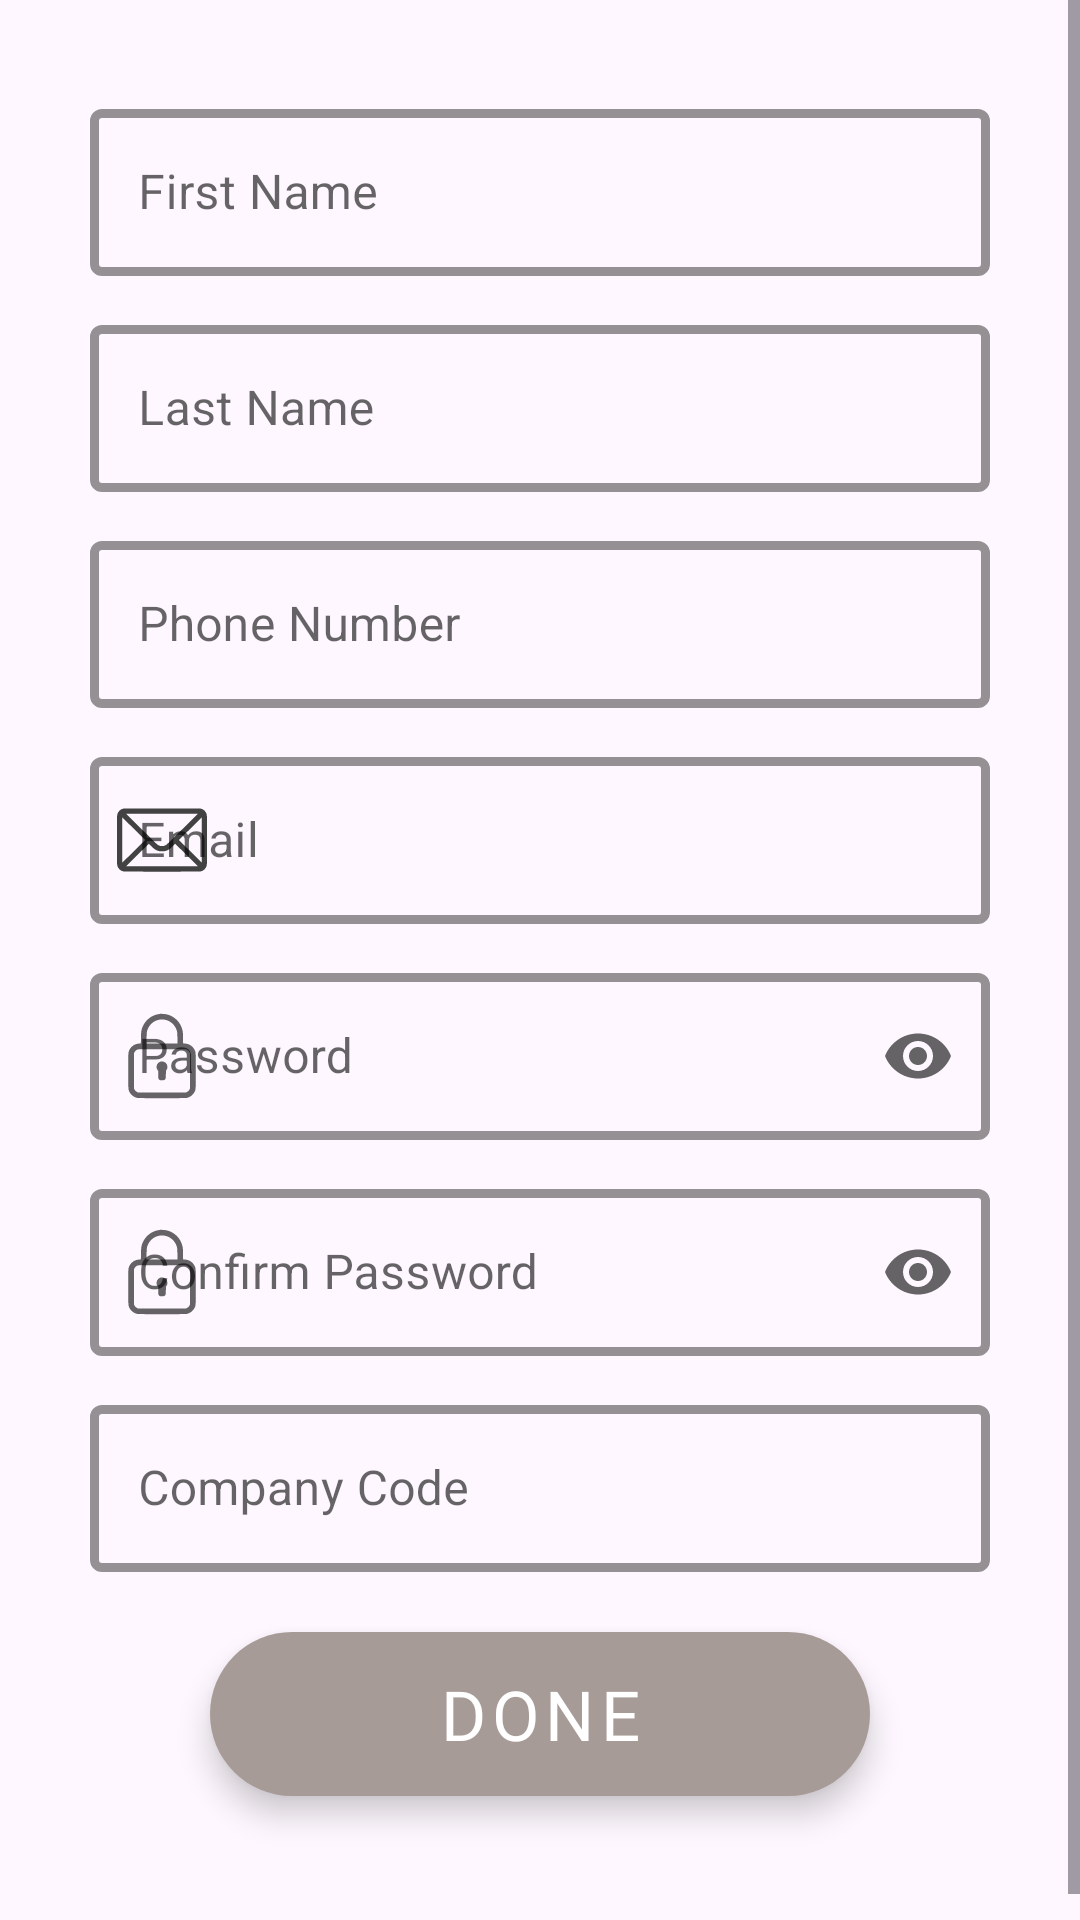

Here is an Android app screen rendered from its layout file. Give the layout XML and the strings, colors and styles it references.
<!-- AndroidManifest.xml: application theme Theme.WorkSlateApp -->
<!-- res/layout/fragment_sign_up.xml -->
<?xml version="1.0" encoding="utf-8"?>
<ScrollView xmlns:android="http://schemas.android.com/apk/res/android"
    xmlns:tools="http://schemas.android.com/tools"
    android:layout_width="match_parent"
    android:layout_height="match_parent"
    xmlns:app="http://schemas.android.com/apk/res-auto"
    tools:context=".Fragments.SignUpFragment">

    <LinearLayout
        android:id="@+id/logIn_LL_register"
        android:padding="30dp"
        android:layout_width="match_parent"
        android:layout_height="wrap_content"
        android:orientation="vertical"
        app:layout_constraintBottom_toBottomOf="parent"
        app:layout_constraintEnd_toEndOf="parent"
        app:layout_constraintStart_toStartOf="parent"
        app:layout_constraintTop_toTopOf="parent">

        <com.google.android.material.textfield.TextInputLayout
            style="@style/Widget.MaterialComponents.TextInputLayout.OutlinedBox"
            android:layout_width="match_parent"
            android:layout_height="match_parent"
            android:hint="First Name"
            app:boxStrokeColor="#A3A2A2"
            app:boxStrokeWidth="3dp"
            app:boxStrokeWidthFocused="3dp"
            app:cursorColor="#000000"
            app:endIconMode="clear_text"
            app:hintTextAppearance="@style/CustomButtonTextAppearance"
            app:hintTextColor="#A3A2A2"
            app:startIconTint="@color/dark_gray">

            <com.google.android.material.textfield.TextInputEditText
                android:id="@+id/Login_Fragment_FirstName"
                android:layout_width="match_parent"
                android:layout_height="wrap_content"
                android:inputType="text|textPersonName" />
        </com.google.android.material.textfield.TextInputLayout>

        <com.google.android.material.textfield.TextInputLayout
            style="@style/Widget.MaterialComponents.TextInputLayout.OutlinedBox"
            android:layout_width="match_parent"
            android:layout_height="match_parent"
            android:layout_marginTop="10dp"
            android:hint="Last Name"
            app:boxStrokeColor="#A3A2A2"
            app:boxStrokeWidth="3dp"
            app:boxStrokeWidthFocused="3dp"
            app:cursorColor="#000000"
            app:endIconMode="clear_text"
            app:hintTextAppearance="@style/CustomButtonTextAppearance"
            app:hintTextColor="#A3A2A2"
            app:startIconTint="@color/dark_gray">

            <com.google.android.material.textfield.TextInputEditText
                android:id="@+id/Login_Fragment_LastName"
                android:layout_width="match_parent"
                android:layout_height="wrap_content"
                android:inputType="text|textPersonName" />
        </com.google.android.material.textfield.TextInputLayout>

        <com.google.android.material.textfield.TextInputLayout
            style="@style/Widget.MaterialComponents.TextInputLayout.OutlinedBox"
            android:layout_width="match_parent"
            android:layout_height="match_parent"
            android:layout_marginTop="10dp"
            android:hint="Phone Number"
            app:boxStrokeColor="#A3A2A2"
            app:boxStrokeWidth="3dp"
            app:boxStrokeWidthFocused="3dp"
            app:cursorColor="#000000"
            app:endIconMode="clear_text"
            app:hintTextAppearance="@style/CustomButtonTextAppearance"
            app:hintTextColor="#A3A2A2"
            app:startIconTint="@color/dark_gray">

            <com.google.android.material.textfield.TextInputEditText
                android:id="@+id/Login_Fragment_PhoneNumber"
                android:layout_width="match_parent"
                android:layout_height="wrap_content"
                android:inputType="phone" />
        </com.google.android.material.textfield.TextInputLayout>

        <com.google.android.material.textfield.TextInputLayout
            style="@style/Widget.MaterialComponents.TextInputLayout.OutlinedBox"
            android:layout_width="match_parent"
            android:layout_height="wrap_content"
            android:layout_marginTop="10dp"
            android:hint="Email"
            app:boxStrokeColor="#A3A2A2"
            app:boxStrokeWidth="3dp"
            app:boxStrokeWidthFocused="3dp"
            app:cursorColor="#000000"
            app:endIconMode="clear_text"
            app:hintTextAppearance="@style/CustomButtonTextAppearance"
            app:hintTextColor="#A3A2A2"
            app:startIconDrawable="@drawable/ic_mail"
            app:startIconTint="@color/dark_gray">

            <com.google.android.material.textfield.TextInputEditText
                android:id="@+id/Login_Fragment_EmailBox"
                android:layout_width="match_parent"
                android:layout_height="wrap_content"
                android:inputType="textEmailAddress" />
        </com.google.android.material.textfield.TextInputLayout>

        <com.google.android.material.textfield.TextInputLayout
            style="@style/Widget.MaterialComponents.TextInputLayout.OutlinedBox"
            android:layout_width="match_parent"
            android:layout_height="match_parent"
            android:layout_marginTop="10dp"
            android:hint="Password"
            app:boxStrokeColor="#A3A2A2"
            app:boxStrokeWidth="3dp"
            app:boxStrokeWidthFocused="3dp"
            app:cursorColor="@color/black"
            app:endIconMode="password_toggle"
            app:hintTextAppearance="@style/CustomButtonTextAppearance"
            app:hintTextColor="#A3A2A2"
            app:layout_constraintBottom_toBottomOf="parent"
            app:layout_constraintEnd_toEndOf="parent"
            app:layout_constraintStart_toStartOf="parent"
            app:layout_constraintTop_toTopOf="parent"
            app:startIconDrawable="@drawable/ic_password_main">

            <com.google.android.material.textfield.TextInputEditText
                android:id="@+id/Login_Fragment_PasswordBox"
                android:layout_width="match_parent"
                android:layout_height="wrap_content"
                android:inputType="textPassword" />
        </com.google.android.material.textfield.TextInputLayout>

        <com.google.android.material.textfield.TextInputLayout
            style="@style/Widget.MaterialComponents.TextInputLayout.OutlinedBox"
            android:layout_width="match_parent"
            android:layout_height="match_parent"
            android:layout_marginTop="10dp"
            android:hint="Confirm Password"
            app:boxStrokeColor="#A3A2A2"
            app:boxStrokeWidth="3dp"
            app:boxStrokeWidthFocused="3dp"
            app:cursorColor="@color/black"
            app:endIconMode="password_toggle"
            app:hintTextAppearance="@style/CustomButtonTextAppearance"
            app:hintTextColor="#A3A2A2"
            app:layout_constraintBottom_toBottomOf="parent"
            app:layout_constraintEnd_toEndOf="parent"
            app:layout_constraintStart_toStartOf="parent"
            app:layout_constraintTop_toTopOf="parent"
            app:startIconDrawable="@drawable/ic_password_main">

            <com.google.android.material.textfield.TextInputEditText
                android:id="@+id/Login_Fragment_PasswordConfirmBox"
                android:layout_width="match_parent"
                android:layout_height="wrap_content"
                android:inputType="textPassword" />
        </com.google.android.material.textfield.TextInputLayout>

        <com.google.android.material.textfield.TextInputLayout
            style="@style/Widget.MaterialComponents.TextInputLayout.OutlinedBox"
            android:layout_width="match_parent"
            android:layout_height="match_parent"
            android:layout_marginTop="10dp"
            android:hint="Company Code"
            app:boxStrokeColor="#A3A2A2"
            app:boxStrokeWidth="3dp"
            app:boxStrokeWidthFocused="3dp"
            app:cursorColor="@color/black"
            app:hintTextAppearance="@style/CustomButtonTextAppearance"
            app:hintTextColor="#A3A2A2"
            app:layout_constraintBottom_toBottomOf="parent"
            app:layout_constraintEnd_toEndOf="parent"
            app:layout_constraintStart_toStartOf="parent"
            app:layout_constraintTop_toTopOf="parent"
            android:maxEms="5">

            <com.google.android.material.textfield.TextInputEditText
                android:id="@+id/Login_Fragment_CompanyCode"
                android:layout_width="match_parent"
                android:layout_height="wrap_content"
                android:inputType="number|numberDecimal"
                android:maxLength="5"/>
        </com.google.android.material.textfield.TextInputLayout>

        <com.google.android.material.floatingactionbutton.ExtendedFloatingActionButton
            android:id="@+id/LogIn_Fragment_SignUpButton"
            style="@style/Widget.MaterialComponents.ExtendedFloatingActionButton"
            android:layout_width="match_parent"
            android:layout_height="wrap_content"
            android:layout_marginEnd="40dp"
            android:layout_marginStart="40dp"
            android:layout_marginTop="20dp"
            android:layout_marginBottom="20dp"
            android:fontFamily="@font/font_title_bold"
            android:layout_gravity="center"
            android:text="Done"
            android:textSize="23dp"
            android:elevation="5dp"
            app:backgroundTint="@color/brown_buttons" />
    </LinearLayout>

</ScrollView>
<!-- resources referenced by this layout -->
<resources>
  <color name="black">#000000</color>
  <color name="brown_buttons">#A69B97</color>
  <color name="dark_gray">#424242</color>
  <!-- drawable ic_mail (drawable) -->
  <?xml version="1.0" encoding="utf-8"?>
  <vector xmlns:android="http://schemas.android.com/apk/res/android"
      android:width="30.000000dp"
      android:height="30.000000dp"
      android:viewportWidth="512.000000"
      android:viewportHeight="512.000000">
  
      <group
              android:translateY="512.000000"
              android:scaleX="0.100000"
              android:scaleY="-0.100000">
          <path
              android:fillColor="#000000"
              android:strokeWidth="1"
              android:pathData="M361 4349 c-172 -34 -318 -182 -351 -358 -14 -74 -14 -2788 0 -2862 34 -180 179 -325 359 -359 74 -14 4308 -14 4382 0 180 34 325 179 359 359 14 74 14 2788 0 2862 -34 180 -179 325 -359 359 -67 12 -4325 12 -4390 -1z m3364 -1165 c-600 -597 -897 -886 -935 -909 -140 -85 -320 -85 -460 0 -38 23 -335 312 -935 909 l-880 875 2045 0 2045 0 -880 -875z m-2530 -223 l400 -401 -500 -501 c-275 -275 -566 -564 -647 -641 l-148 -140 0 1282 0 1282 248 -240 c136 -132 427 -421 647 -641z m3623 -1043 l-3 -643 -645 643 -645 642 645 642 645 642 3 -642 c1 -353 1 -931 0 -1284z m-2903 321 c181 -182 286 -255 435 -301 63 -19 97 -23 210 -23 154 0 234 19 350 82 86 46 131 84 277 226 l122 120 238 -231 c131 -127 422 -415 648 -641 l410 -411 -2045 0 -2045 1 643 639 c354 352 646 640 650 640 4 0 52 -45 107 -101z" />
      </group>
  </vector>
  <!-- drawable ic_password_main (drawable) -->
  <?xml version="1.0" encoding="utf-8"?>
  <vector xmlns:android="http://schemas.android.com/apk/res/android"
      android:width="30.000000dp"
      android:height="30.000000dp"
      android:viewportWidth="512.000000"
      android:viewportHeight="512.000000">
  
      <group
          android:translateY="512.000000"
          android:scaleX="0.100000"
          android:scaleY="-0.100000">
          <path
              android:fillColor="#000000"
              android:strokeWidth="1"
              android:pathData="M2440 4955 c-8 -2 -49 -9 -90 -15 -401 -65 -754 -357 -905 -747 -64 -168 -75 -250 -82 -605 l-6 -318 -64 0 c-308 0 -576 -214 -639 -509 -21 -100 -20 -1995 1 -2096 50 -237 252 -439 491 -490 103 -22 2724 -22 2829 0 181 38 349 168 433 335 74 148 72 107 72 1205 0 1083 1 1054 -64 1188 -110 227 -335 367 -589 367 l-64 0 -6 318 c-5 270 -9 332 -27 417 -99 464 -450 821 -910 926 -78 18 -338 35 -380 24z m275 -330 c273 -48 507 -226 630 -478 76 -158 86 -215 92 -569 l6 -308 -883 0 -883 0 6 308 c6 353 16 411 92 568 172 355 548 547 940 479z m1256 -1706 c68 -32 120 -82 157 -152 l27 -52 0 -1000 0 -1000 -27 -51 c-40 -76 -70 -107 -140 -145 l-63 -34 -1365 0 -1365 0 -63 34 c-69 37 -109 79 -144 151 l-23 45 0 1000 0 1000 27 52 c30 57 86 116 133 141 80 42 51 41 1450 39 l1340 -2 56 -26z" />
          <path
              android:fillColor="#000000"
              android:strokeWidth="1"
              android:pathData="M2463 2236 c-196 -64 -276 -312 -154 -478 l31 -42 0 -201 c0 -188 1 -204 23 -245 12 -25 37 -55 56 -67 30 -20 47 -23 141 -23 94 0 111 3 140 23 69 46 74 67 80 307 l5 215 32 43 c58 79 69 213 23 306 -27 58 -89 119 -147 147 -57 28 -169 35 -230 15z" />
      </group>
  </vector>
  <style name="CustomButtonTextAppearance" parent="TextAppearance.MaterialComponents.Button">
  
          <item name="android:textColor">@color/white</item>
          <item name="android:fontFamily">@font/font_title_bold</item>
      </style>
  <style name="Theme.WorkSlateApp" parent="Theme.Material3.Light.NoActionBar">
          <item name="colorPrimary">@color/white</item>
          <item name="colorOnPrimary">@color/white</item>
          <item name="colorOnSurface">@color/black</item>
          <item name="colorPrimaryVariant">@color/white</item>
          <item name="colorOnSurfaceVariant">@color/black</item>
          <item name="android:statusBarColor">@color/gray</item>
      </style>
  <color name="white">#FFFFFF</color>
  <color name="gray">#5E5E5E</color>
</resources>
